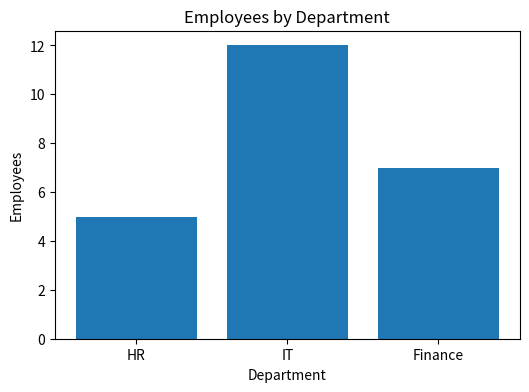
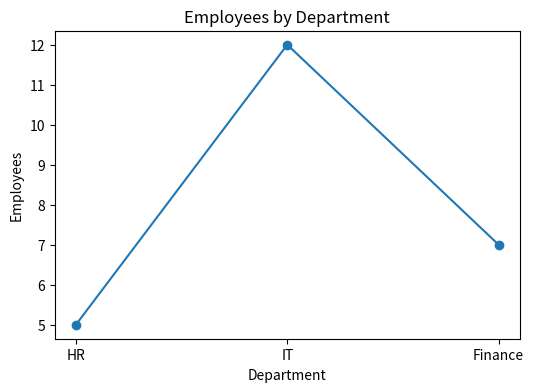
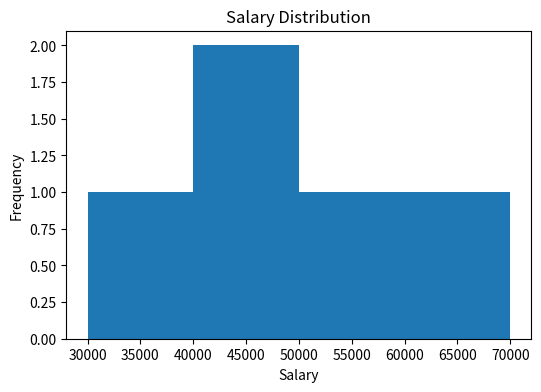
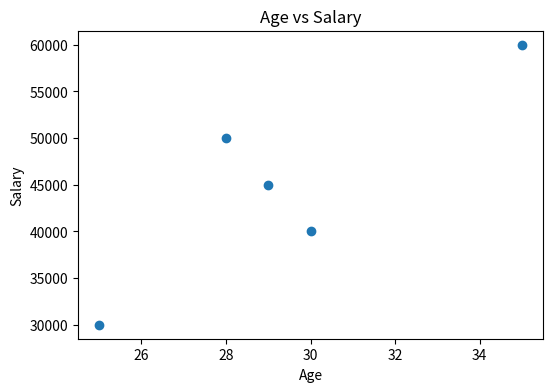

These charts were generated, in order, by the following Python code:
"""
Assignment 5: Matplotlib Charts

Tasks:
1. Create Bar Chart
2. Create Line Chart
3. Create Histogram
4. Create Scatter Plot (Age vs Salary)
"""

import pandas as pd
import matplotlib.pyplot as plt


def main():
    """Program to create different charts using Matplotlib."""

    department_df = pd.DataFrame({
        "Department": ["HR", "IT", "Finance"],
        "Employees": [5, 12, 7]
    })

    employee_df = pd.DataFrame({
        "Age": [25, 30, 28, 35, 29],
        "Salary": [30000, 40000, 50000, 60000, 45000]
    })

    # Create bar Chart
    plt.figure(figsize=(6, 4))
    plt.bar(department_df["Department"], department_df["Employees"])
    plt.title("Employees by Department")
    plt.xlabel("Department")
    plt.ylabel("Employees")
    plt.show()

    # Create line Chart
    plt.figure(figsize=(6, 4))
    plt.plot(
        department_df["Department"],
        department_df["Employees"],
        marker="o"
    )
    plt.title("Employees by Department")
    plt.xlabel("Department")
    plt.ylabel("Employees")
    plt.show()

    # Create histogram for salary data
    plt.figure(figsize=(6, 4))
    plt.hist(
        employee_df["Salary"],
        bins=[30000, 40000, 50000, 60000, 70000]
    )
    plt.title("Salary Distribution")
    plt.xlabel("Salary")
    plt.ylabel("Frequency")
    plt.show()

    # Create scatter plot between age and salary
    plt.figure(figsize=(6, 4))
    plt.scatter(
        employee_df["Age"],
        employee_df["Salary"]
    )
    plt.title("Age vs Salary")
    plt.xlabel("Age")
    plt.ylabel("Salary")
    plt.show()


if __name__ == "__main__":
    main()
